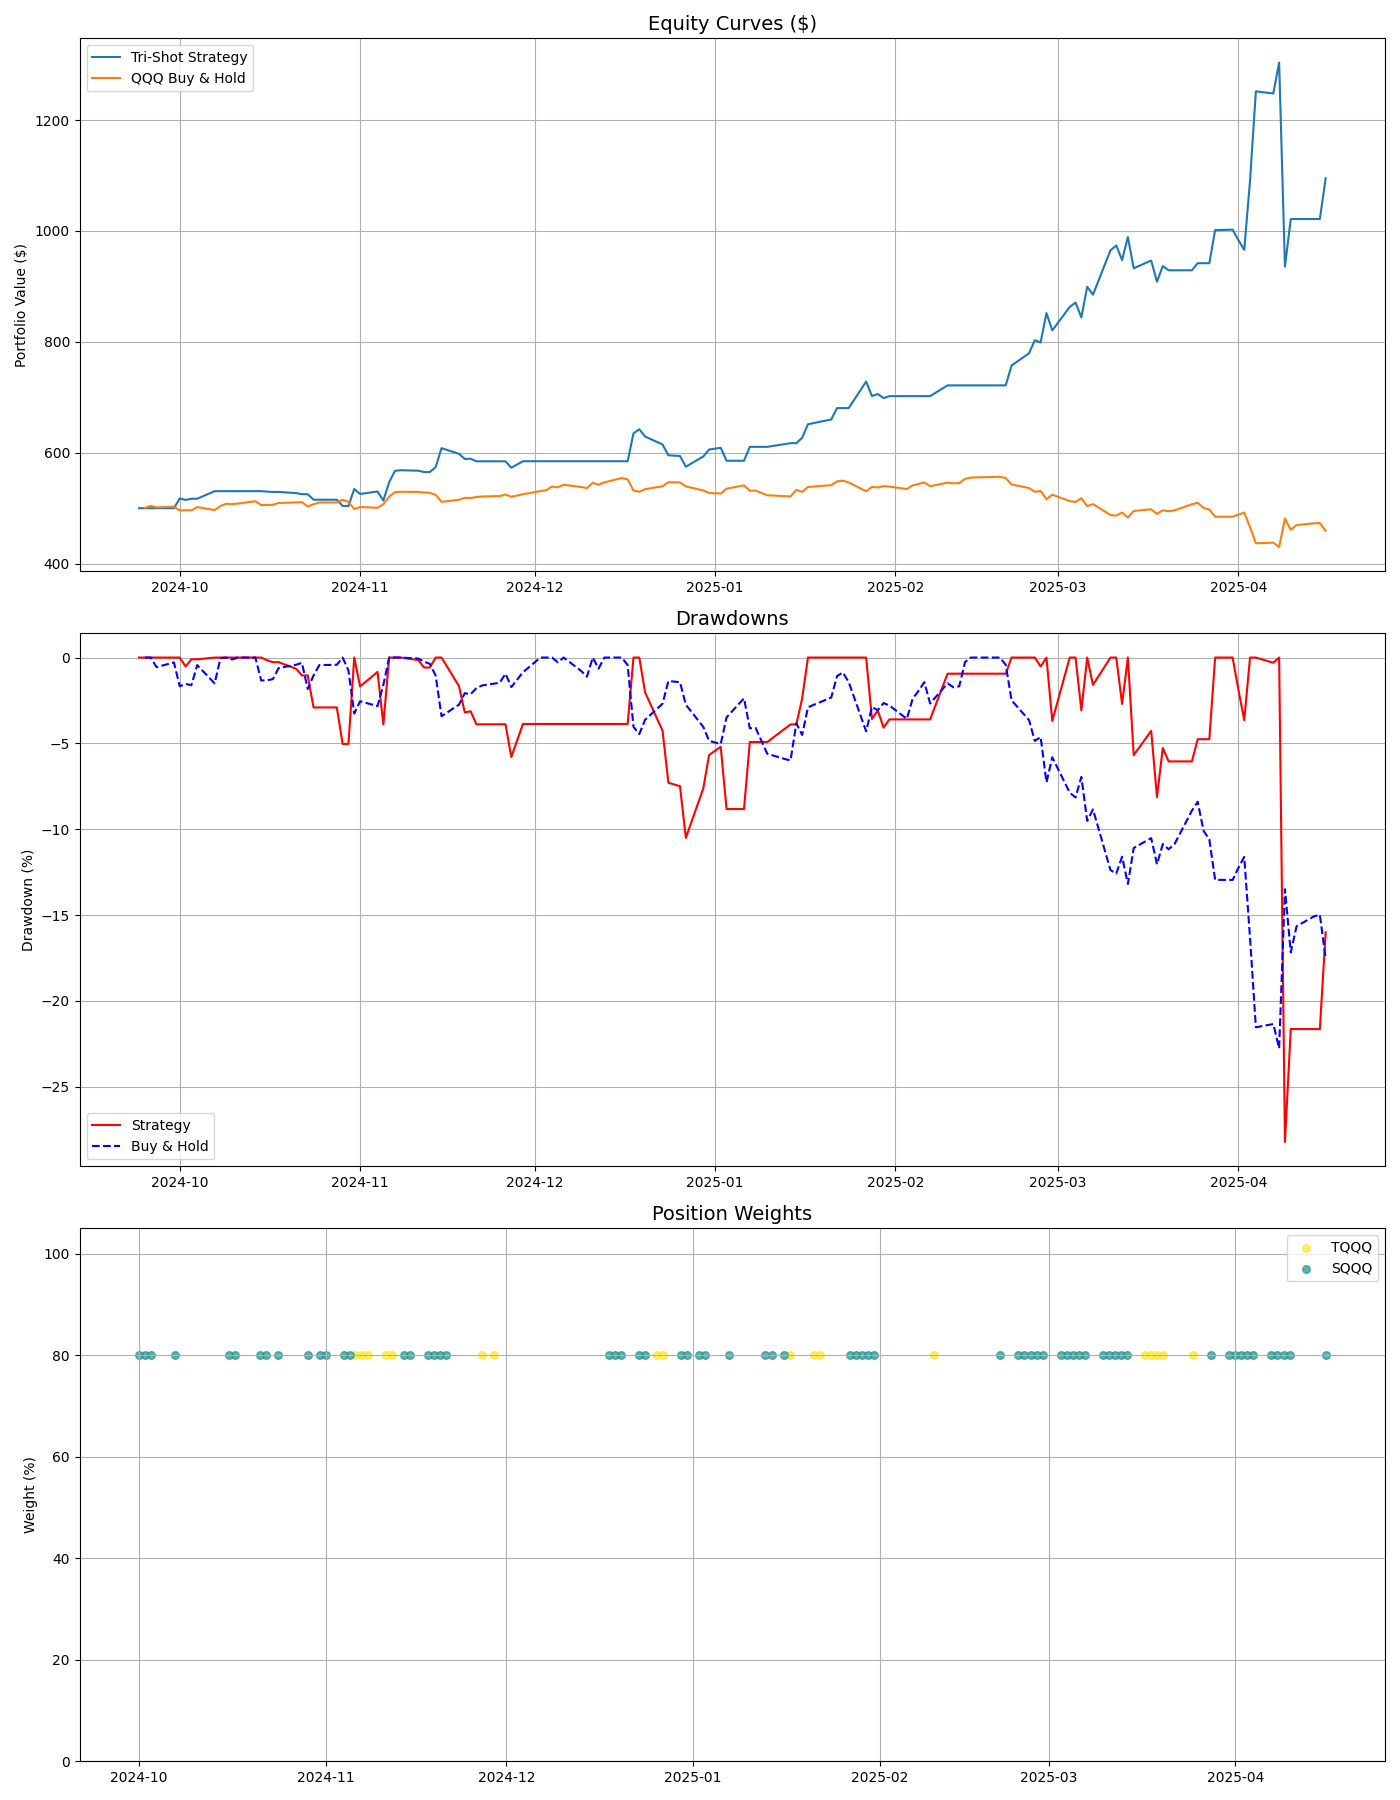

The table this chart was drawn from, first rows:
Date, date, actual, probability, predicted, QQQ, TQQQ, SQQQ, TMF, TLT, VIX, signal_strength, price_momentum, high_conviction, bull_market, vix_spike, vix_collapse, position, position_change, trade_counter, TQQQ_weight, SQQQ_weight, TMF_weight, position_weight
2024-09-24, 2024-09-24, 0, 0.417, 0, 483.9, 70.97, 35.98, 58.52, 96.29, 15.39, 0.166, , True, True, False, False, CASH, True, , 0.0, 0.0, 0.0, 0.0
2024-09-25, 2024-09-25, 0, 0.4164, 0, 484.3, 71.22, 35.83, 56.97, 95.49, 15.41, 0.1673, , True, True, False, False, CASH, False, , 0.0, 0.0, 0.0, 0.0
2024-09-26, 2024-09-26, 0, 0.4183, 0, 488, 72.73, 35.12, 57.31, 95.71, 15.37, 0.1634, , True, True, False, False, CASH, False, , 0.0, 0.0, 0.0, 0.0
2024-09-27, 2024-09-27, 1, 0.4025, 0, 485.2, 71.48, 35.74, 58.13, 96.21, 16.96, 0.1949, , True, True, False, False, CASH, False, , 0.0, 0.0, 0.0, 0.0
2024-09-30, 2024-09-30, 0, 0.4071, 0, 486.6, 72.04, 35.45, 57.37, 95.75, 16.73, 0.1858, , True, True, False, False, CASH, False, 1.0, 0.0, 0.0, 0.0, 0.0
2024-10-01, 2024-10-01, 1, 0.3895, 0, 479.8, 68.99, 37.03, 58.52, 96.44, 19.26, 0.2209, -0.008447, True, True, False, False, SQQQ, True, 1.0, 0.0, 0.8, 0.0, 0.8
2024-10-02, 2024-10-02, 1, 0.3947, 0, 480.5, 69.24, 36.79, 57.08, 95.63, 18.9, 0.2106, -0.007966, True, True, False, False, SQQQ, False, 1.0, 0.0, 0.8, 0.0, 0.8
2024-10-03, 2024-10-03, 1, 0.3937, 0, 480.1, 69.09, 36.99, 55.47, 94.73, 20.49, 0.2126, -0.0161, True, True, True, False, SQQQ, False, 1.0, 0.0, 0.8, 0.0, 0.8
2024-10-04, 2024-10-04, 1, 0.3961, 0, 485.8, 71.52, 35.64, 53.28, 93.56, 19.21, 0.2078, 0.001171, True, True, False, False, CASH, True, 2.0, 0.0, 0.0, 0.0, 0.0
2024-10-07, 2024-10-07, 1, 0.3947, 0, 480.6, 69.17, 36.84, 52.13, 92.86, 22.64, 0.2106, -0.01223, True, True, True, False, SQQQ, True, 3.0, 0.0, 0.8, 0.0, 0.8
2024-10-08, 2024-10-08, 1, 0.4005, 0, 487.8, 72.17, 35.21, 52.34, 93.02, 21.42, 0.1989, 0.01669, True, True, False, False, CASH, True, 3.0, 0.0, 0.0, 0.0, 0.0
2024-10-09, 2024-10-09, 0, 0.4219, 0, 491.6, 73.91, 34.4, 51.42, 92.49, 20.86, 0.1561, 0.02324, True, True, False, False, CASH, False, 3.0, 0.0, 0.0, 0.0, 0.0
2024-10-10, 2024-10-10, 0, 0.413, 0, 491.1, 73.65, 34.54, 50.74, 92.12, 20.93, 0.174, 0.02284, True, True, False, False, CASH, False, 3.0, 0.0, 0.0, 0.0, 0.0
2024-10-11, 2024-10-11, 1, 0.4041, 0, 491.8, 73.84, 34.4, 50.16, 91.75, 20.46, 0.1917, 0.01239, True, True, False, False, CASH, False, 2.0, 0.0, 0.0, 0.0, 0.0
2024-10-14, 2024-10-14, 0, 0.4201, 0, 496, 75.72, 33.53, 50.2, 91.82, 19.7, 0.1599, 0.03194, True, True, False, False, CASH, False, 1.0, 0.0, 0.0, 0.0, 0.0
2024-10-15, 2024-10-15, 1, 0.3952, 0, 489.3, 72.7, 34.92, 52.09, 92.94, 20.64, 0.2096, 0.003168, True, True, False, False, CASH, False, 0.0, 0.0, 0.0, 0.0, 0.0
2024-10-16, 2024-10-16, 0, 0.4022, 0, 489.4, 72.66, 34.88, 52.6, 93.33, 19.58, 0.1955, -0.004542, True, True, False, False, SQQQ, True, 1.0, 0.0, 0.8, 0.0, 0.8
2024-10-17, 2024-10-17, 1, 0.394, 0, 489.7, 72.88, 34.83, 50.18, 91.85, 19.11, 0.212, -0.00272, True, True, False, False, SQQQ, False, 1.0, 0.0, 0.8, 0.0, 0.8
2024-10-18, 2024-10-18, 1, 0.3973, 0, 492.9, 74.17, 34.2, 50.26, 91.92, 18.03, 0.2054, 0.00225, True, True, False, False, CASH, True, 2.0, 0.0, 0.0, 0.0, 0.0
2024-10-21, 2024-10-21, 0, 0.401, 0, 493.9, 74.58, 34.06, 47.6, 90.31, 18.37, 0.1979, -0.004181, True, True, False, False, SQQQ, True, 3.0, 0.0, 0.8, 0.0, 0.8
2024-10-22, 2024-10-22, 1, 0.3996, 0, 494.4, 74.8, 33.92, 47.72, 90.4, 18.2, 0.2008, 0.01041, True, True, False, False, SQQQ, True, 4.0, 0.0, 0.8, 0.0, 0.8
2024-10-23, 2024-10-23, 1, 0.3963, 0, 486.8, 71.34, 35.55, 47.34, 90.16, 19.24, 0.2074, -0.005195, True, True, False, False, CASH, True, 4.0, 0.0, 0.0, 0.0, 0.0
2024-10-24, 2024-10-24, 0, 0.4043, 0, 490.8, 73.04, 34.73, 48.18, 90.73, 19.08, 0.1913, 0.002178, True, True, False, False, SQQQ, True, 5.0, 0.0, 0.8, 0.0, 0.8
2024-10-25, 2024-10-25, 0, 0.4129, 0, 493.8, 74.27, 34.11, 47.31, 90.22, 20.33, 0.1742, 0.001719, True, True, False, False, CASH, False, 4.0, 0.0, 0.0, 0.0, 0.0
2024-10-28, 2024-10-28, 0, 0.408, 0, 493.9, 74.34, 34.11, 46.94, 89.98, 19.8, 0.1841, -4.041114571529114e-05, True, True, False, False, CASH, True, 4.0, 0.0, 0.0, 0.0, 0.0
2024-10-29, 2024-10-29, 0, 0.4171, 0, 498.6, 76.4, 33.2, 47.07, 90.12, 19.34, 0.1658, 0.008468, True, True, False, False, SQQQ, True, 4.0, 0.0, 0.8, 0.0, 0.8
2024-10-30, 2024-10-30, 1, 0.3908, 0, 494.8, 74.7, 33.87, 47.5, 90.38, 20.35, 0.2184, 0.01642, True, True, False, False, CASH, False, 3.0, 0.0, 0.0, 0.0, 0.0
2024-10-31, 2024-10-31, 1, 0.3892, 0, 482.4, 69.02, 36.46, 47.71, 90.53, 23.16, 0.2217, -0.0172, True, True, True, False, SQQQ, True, 3.0, 0.0, 0.8, 0.0, 0.8
2024-11-01, 2024-11-01, 1, 0.3886, 0, 485.9, 70.49, 35.69, 45.69, 89.25, 21.88, 0.2227, -0.01593, True, True, False, False, SQQQ, False, 3.0, 0.0, 0.8, 0.0, 0.8
2024-11-04, 2024-11-04, 1, 0.3895, 0, 484.5, 69.83, 36.07, 47.73, 90.64, 21.98, 0.2209, -0.01895, True, True, False, False, SQQQ, False, 2.0, 0.0, 0.8, 0.0, 0.8
2024-11-05, 2024-11-05, 1, 0.3915, 0, 490.7, 72.48, 34.68, 48.47, 91.12, 20.49, 0.2171, -0.01589, True, True, False, False, SQQQ, False, 1.0, 0.0, 0.8, 0.0, 0.8
2024-11-06, 2024-11-06, 1, 0.4032, 0, 504, 78.37, 31.9, 44.59, 88.62, 16.27, 0.1937, 0.01853, True, True, False, True, TQQQ, True, 2.0, 0.8, 0.0, 0.0, 0.8
2024-11-07, 2024-11-07, 0, 0.4178, 0, 511.9, 82.03, 30.4, 46.13, 89.73, 15.2, 0.1643, 0.06136, True, True, False, True, TQQQ, False, 1.0, 0.8, 0.0, 0.0, 0.8
2024-11-08, 2024-11-08, 0, 0.4177, 0, 512.5, 82.23, 30.35, 47.84, 90.87, 14.94, 0.1646, 0.0548, True, True, False, True, TQQQ, False, 1.0, 0.8, 0.0, 0.0, 0.8
2024-11-11, 2024-11-11, 0, 0.4181, 0, 512.2, 82.08, 30.4, 47.18, 90.43, 14.97, 0.1637, 0.05726, True, True, False, True, TQQQ, False, 1.0, 0.8, 0.0, 0.0, 0.8
2024-11-12, 2024-11-12, 0, 0.4233, 0, 511.3, 81.64, 30.57, 45.02, 89.08, 14.71, 0.1533, 0.04206, True, True, False, True, TQQQ, False, 1.0, 0.8, 0.0, 0.0, 0.8
2024-11-13, 2024-11-13, 0, 0.4188, 0, 510.7, 81.28, 30.71, 43.8, 88.23, 14.02, 0.1624, 0.01319, True, True, False, False, CASH, True, 1.0, 0.0, 0.0, 0.0, 0.0
2024-11-14, 2024-11-14, 0, 0.4148, 0, 507.1, 79.56, 31.35, 44.51, 88.74, 14.31, 0.1704, -0.009444, True, True, False, False, SQQQ, True, 2.0, 0.0, 0.8, 0.0, 0.8
2024-11-15, 2024-11-15, 1, 0.3938, 0, 495, 73.81, 33.67, 44.08, 88.51, 16.14, 0.2124, -0.03417, True, True, False, False, SQQQ, False, 2.0, 0.0, 0.8, 0.0, 0.8
2024-11-18, 2024-11-18, 1, 0.3899, 0, 498.5, 75.3, 32.97, 44.26, 88.66, 15.58, 0.2202, -0.0269, True, True, False, False, SQQQ, False, 2.0, 0.0, 0.8, 0.0, 0.8
2024-11-19, 2024-11-19, 1, 0.3902, 0, 501.9, 76.81, 32.32, 44.94, 89.11, 16.35, 0.2196, -0.01842, True, True, False, False, SQQQ, False, 2.0, 0.0, 0.8, 0.0, 0.8
2024-11-20, 2024-11-20, 1, 0.3913, 0, 501.6, 76.72, 32.35, 44.54, 88.83, 17.16, 0.2174, -0.01773, True, True, False, False, SQQQ, False, 1.0, 0.0, 0.8, 0.0, 0.8
2024-11-21, 2024-11-21, 1, 0.3932, 0, 503.4, 77.47, 32.04, 44.31, 88.76, 16.87, 0.2137, -0.007293, True, True, False, False, SQQQ, False, 0.0, 0.0, 0.8, 0.0, 0.8
2024-11-22, 2024-11-22, 1, 0.3918, 0, 504.2, 77.76, 31.93, 44.41, 88.81, 15.24, 0.2163, 0.01857, True, True, False, False, CASH, True, 1.0, 0.0, 0.0, 0.0, 0.0
2024-11-25, 2024-11-25, 1, 0.3921, 0, 505, 78.12, 31.81, 47.78, 91.11, 14.6, 0.2158, 0.01314, True, True, False, False, CASH, False, 1.0, 0.0, 0.0, 0.0, 0.0
2024-11-26, 2024-11-26, 1, 0.394, 0, 507.7, 79.33, 31.3, 47.32, 90.76, 14.1, 0.2121, 0.01162, True, True, False, False, CASH, False, 1.0, 0.0, 0.0, 0.0, 0.0
2024-11-27, 2024-11-27, 1, 0.3889, 0, 503.7, 77.41, 32.05, 48.29, 91.38, 14.1, 0.2221, 0.004233, True, True, False, True, TQQQ, True, 2.0, 0.8, 0.0, 0.0, 0.8
2024-11-29, 2024-11-29, 1, 0.3889, 0, 508.2, 79.39, 31.26, 49.45, 92.33, 13.51, 0.2222, 0.009426, True, True, False, True, TQQQ, False, 2.0, 0.8, 0.0, 0.0, 0.8
2024-12-02, 2024-12-02, 1, 0.3935, 0, 513.7, 81.97, 30.25, 49.97, 92.55, 13.34, 0.213, 0.01878, True, True, False, False, CASH, True, 2.0, 0.0, 0.0, 0.0, 0.0
2024-12-03, 2024-12-03, 1, 0.3965, 0, 515.3, 82.69, 29.98, 48.73, 91.75, 13.3, 0.207, 0.02029, True, True, False, False, CASH, False, 2.0, 0.0, 0.0, 0.0, 0.0
2024-12-04, 2024-12-04, 1, 0.3995, 0, 521.6, 85.71, 28.89, 50.23, 92.74, 13.45, 0.2009, 0.02739, True, True, False, False, CASH, False, 2.0, 0.0, 0.0, 0.0, 0.0
2024-12-05, 2024-12-05, 1, 0.4024, 0, 520.2, 85.01, 29.15, 50.52, 92.92, 13.54, 0.1952, 0.03267, True, True, False, False, CASH, False, 1.0, 0.0, 0.0, 0.0, 0.0
2024-12-06, 2024-12-06, 1, 0.4021, 0, 524.8, 87.19, 28.39, 50.63, 93.06, 12.77, 0.1958, 0.03284, True, True, False, False, CASH, False, 1.0, 0.0, 0.0, 0.0, 0.0
2024-12-09, 2024-12-09, 1, 0.3998, 0, 520.8, 85.15, 29.08, 49.37, 92.2, 14.19, 0.2004, 0.01376, True, True, False, False, CASH, False, 0.0, 0.0, 0.0, 0.0, 0.0
2024-12-10, 2024-12-10, 1, 0.3999, 0, 519, 84.23, 29.4, 48.55, 91.77, 14.18, 0.2002, 0.007217, True, True, False, False, CASH, False, 0.0, 0.0, 0.0, 0.0, 0.0
2024-12-11, 2024-12-11, 0, 0.4191, 0, 528.3, 88.73, 27.81, 47.18, 90.9, 13.58, 0.1618, 0.01273, True, True, False, False, CASH, False, 0.0, 0.0, 0.0, 0.0, 0.0
2024-12-12, 2024-12-12, 0, 0.4178, 0, 524.9, 86.97, 28.37, 45.44, 89.8, 13.92, 0.1644, 0.008988, True, True, False, False, CASH, False, 0.0, 0.0, 0.0, 0.0, 0.0
2024-12-13, 2024-12-13, 0, 0.4204, 0, 528.9, 88.84, 27.76, 44.24, 88.88, 13.81, 0.1592, 0.007693, True, True, False, False, CASH, False, 0.0, 0.0, 0.0, 0.0, 0.0
2024-12-16, 2024-12-16, 0, 0.4242, 0, 536.5, 92.71, 26.58, 44.37, 89.15, 14.69, 0.1517, 0.03023, True, True, False, False, CASH, False, 0.0, 0.0, 0.0, 0.0, 0.0
2024-12-17, 2024-12-17, 0, 0.4216, 0, 534.1, 91.47, 26.93, 44.73, 89.36, 15.87, 0.1568, 0.0292, True, True, False, False, CASH, False, 0.0, 0.0, 0.0, 0.0, 0.0
... 81 more rows
